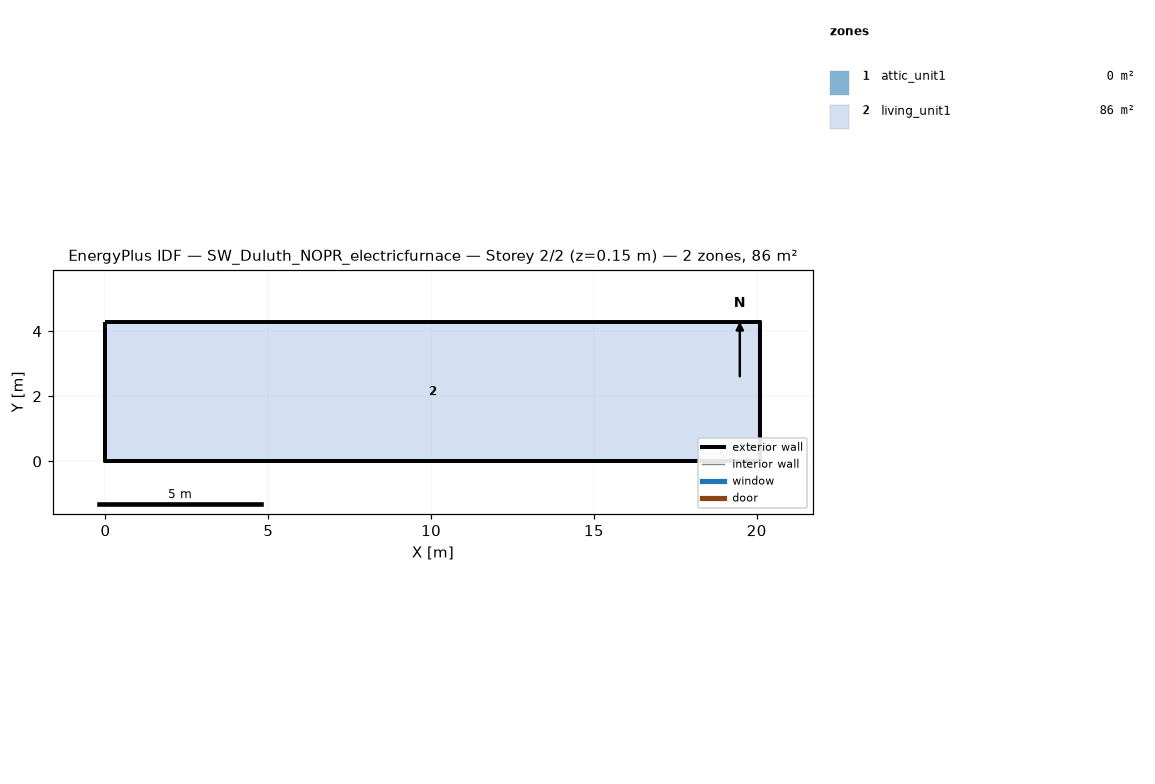
=== STOREY PLAN SPEC (per zone: floor XY polygon, exterior-wall plan segments, windows/doors) ===
zone 1: attic_unit1  (0.0 m²)
  exterior wall: (20.11, 0.00) – (20.11, 4.27) – (20.11, 2.13)  [6.4 m]
  exterior wall: (0.00, 4.27) – (0.00, 0.00) – (0.00, 2.13)  [6.4 m]
zone 2: living_unit1  (85.9 m²)
  floor: (0.00, 0.00) (0.00, 4.27) (20.11, 4.27) (20.11, 0.00)
  exterior wall: (0.00, 0.00) – (20.11, 0.00)  [20.1 m]
  exterior wall: (20.11, 0.00) – (20.11, 4.27)  [4.3 m]
  exterior wall: (20.11, 4.27) – (0.00, 4.27)  [20.1 m]
  exterior wall: (0.00, 4.27) – (0.00, 0.00)  [4.3 m]

=== DERIVED (storey summary) ===
Building: SW_Duluth_NOPR_electricfurnace
Storey: 2 of 2  (floor level z = 0.15 m)
Storey gross floor area: 85.9 m²
Zones on this storey: 2
  - attic_unit1: floor 0.0 m²; exterior wall 12.8 m (1.3 m²); WWR 0.0%
  - living_unit1: floor 85.9 m²; exterior wall 48.8 m (111.5 m²); WWR 0.0%
Zone adjacency: (none detected)